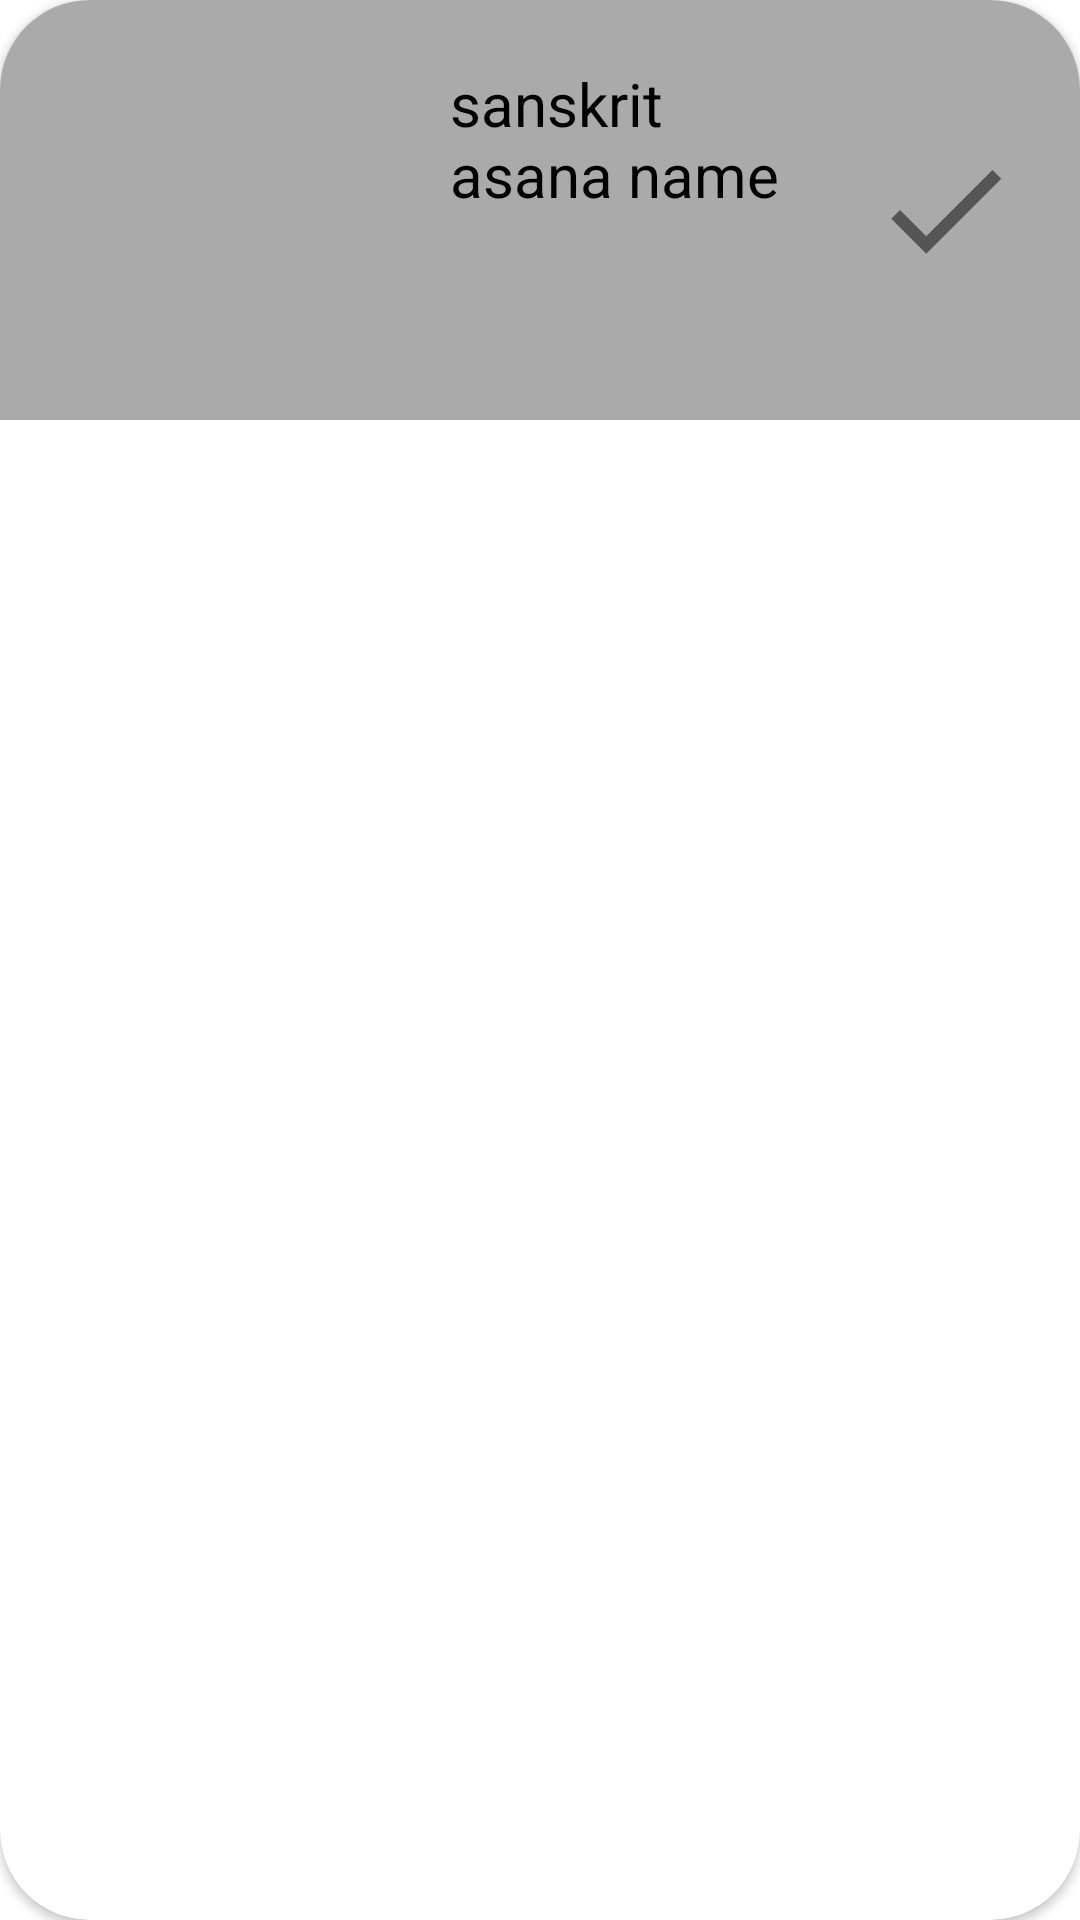

Produce the Android XML layout that renders to this screen, including the resource entries it uses.
<!-- AndroidManifest.xml: application theme Theme.Light -->
<!-- res/layout/recycler_single_item.xml -->
<?xml version="1.0" encoding="utf-8"?>
<androidx.cardview.widget.CardView xmlns:android="http://schemas.android.com/apk/res/android"
    xmlns:app="http://schemas.android.com/apk/res-auto"
    xmlns:tools="http://schemas.android.com/tools"
    android:layout_width="match_parent"
    android:layout_height="wrap_content"
    android:layout_margin="2dp"
    app:cardCornerRadius="30dp">

    <LinearLayout
        android:layout_width="match_parent"
        android:layout_height="wrap_content"
        android:background="@color/light_gray"
        android:gravity="center">

        <ImageView
            android:id="@+id/asanaImg"
            android:layout_width="100dp"
            android:layout_height="100dp"
            android:layout_margin="20dp"
            tools:srcCompat="@tools:sample/avatars" />

        <LinearLayout
            android:layout_width="0dp"
            android:layout_height="wrap_content"
            android:layout_weight="1"
            android:orientation="vertical">

            <TextView
                android:id="@+id/asanaSanskritNameTxt"
                android:layout_width="wrap_content"
                android:layout_height="wrap_content"
                android:layout_margin="10dp"
                android:text="sanskrit asana name"
                android:textColor="@color/black"
                android:textSize="20sp"
                tools:textStyle="bold" />

            <TextView
                android:id="@+id/asanaNameTxt"
                android:layout_width="wrap_content"
                android:layout_height="wrap_content"
                android:layout_margin="10dp"
                android:textColor="@color/black"
                android:textSize="20sp"
                tools:text="normal asana name" />

        </LinearLayout>

        <ImageView
            android:id="@+id/doneIcon"
            android:layout_width="50dp"
            android:layout_height="50dp"
            android:layout_marginEnd="20dp"
            app:srcCompat="@drawable/ic_done" />

    </LinearLayout>


</androidx.cardview.widget.CardView>
<!-- resources referenced by this layout -->
<resources>
  <color name="black">#FF000000</color>
  <color name="light_gray">#aaaaaa</color>
  <!-- drawable ic_done (drawable) -->
  <vector xmlns:android="http://schemas.android.com/apk/res/android"
      android:width="24dp"
      android:height="24dp"
      android:viewportWidth="24"
      android:viewportHeight="24">
    <path
        android:fillColor="@color/gray"
        android:pathData="M9,16.2L4.8,12l-1.4,1.4L9,19 21,7l-1.4,-1.4L9,16.2z"/>
  </vector>
  <style name="Theme.Light" parent="Theme.MaterialComponents.DayNight.DarkActionBar">
          
          <item name="colorPrimary">@color/s4</item>
          <item name="colorPrimaryVariant">@color/purple_700</item>
          <item name="colorOnPrimary">@color/white</item>
          
          <item name="colorSecondary">@color/s3</item>
          <item name="colorSecondaryVariant">@color/teal_700</item>
          <item name="colorOnSecondary">@color/black</item>
          
          <item name="android:statusBarColor" tools:targetApi="l">@color/s4</item>
          
          <item name="background_color">@color/white</item>
          <item name="text_color">@color/black</item>
          <item name="second_text_color">@color/s1</item>
          <item name="recycler_background_color">@color/light_gray</item>
          <item name="textView_background">@color/s5</item>
          <item name="brighter_textView_background">@color/s2</item>
          <item name="asana_image_tint">@color/gray</item>
          <item name="rc_progress_color">@color/s3</item>
          <item name="small_rc_progress_color">@color/s3</item>
          <item name="rc_background_color">@color/transparentBackground</item>
          <item name="little_cardview_color">@color/very_light_gray</item>
  
          <item name="icon_done">@color/s3</item>
          <item name="icon_reverse">@color/gray</item>
      </style>
  <color name="gray">#555555</color>
  <color name="s4">#753940</color>
  <color name="purple_700">#FF3700B3</color>
  <color name="white">#FFFFFFFF</color>
  <color name="s3">#F07A88</color>
  <color name="teal_700">#FF018786</color>
  <color name="s1">#703940</color>
  <color name="s5">#BD606B</color>
  <color name="s2">#F2C4CA</color>
  <color name="transparentBackground">#0A000000</color>
  <color name="very_light_gray">#dddddd</color>
</resources>
